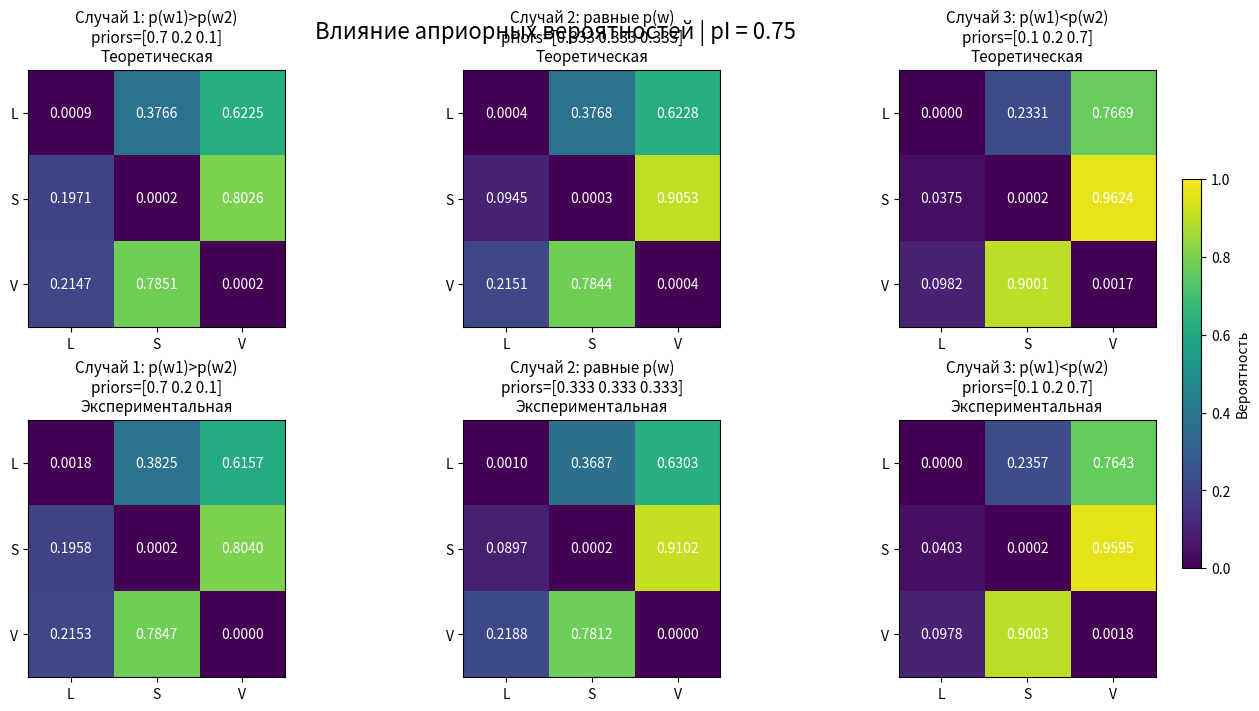
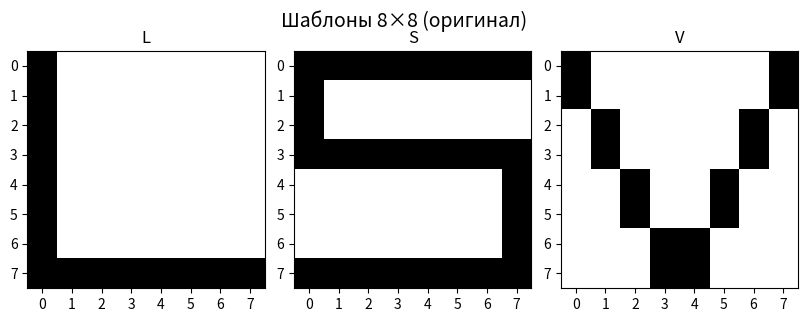
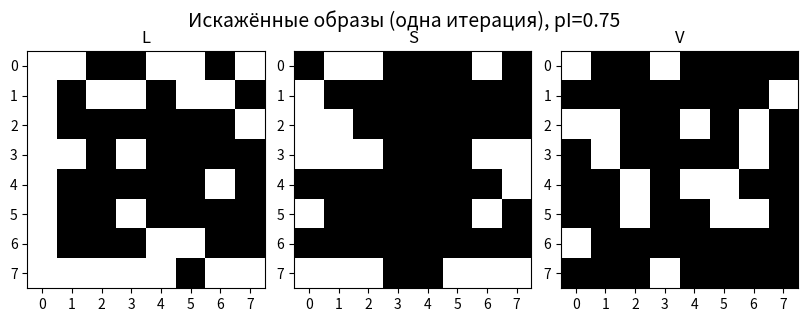

Python code for these plots, in order:
# -*- coding: utf-8 -*-
"""
ЛР-4. Бинарные образы L / S / V, pI = 0.75.
Выводим:
  (1) 3×2 теплокарты матриц ошибок (теор/эксп для трёх наборов априоров),
  (2) исходные 8×8 буквы,
  (3) одну итерацию искажённых образов при pI=0.75.

ВАЖНО: Чтобы результаты соответствовали «классической» методике (как в примере),
в классификаторе используем p_eff = min(p, 1-p). Это даёт то же правило,
что и ML для p ≤ 0.5 (минимизация Хэмминга с учётом априоров), даже если p > 0.5.
"""

import numpy as np
import matplotlib.pyplot as plt

# -----------------------
# Параметры
# -----------------------
pI = 0.75
rng = np.random.default_rng(42)
N_THEOR = 200_000   # на класс
N_EXP   = 6_000     # на класс

# -----------------------
# Буквы L / S / V (8×8)
# -----------------------
L_8x8 = np.array([
    [1,0,0,0,0,0,0,0],
    [1,0,0,0,0,0,0,0],
    [1,0,0,0,0,0,0,0],
    [1,0,0,0,0,0,0,0],
    [1,0,0,0,0,0,0,0],
    [1,0,0,0,0,0,0,0],
    [1,0,0,0,0,0,0,0],
    [1,1,1,1,1,1,1,1],
], dtype=int)

# ТВОЯ версия S
S_8x8 = np.array([
    [1,1,1,1,1,1,1,1],
    [1,0,0,0,0,0,0,0],
    [1,0,0,0,0,0,0,0],
    [1,1,1,1,1,1,1,1],
    [0,0,0,0,0,0,0,1],
    [0,0,0,0,0,0,0,1],
    [0,0,0,0,0,0,0,1],
    [1,1,1,1,1,1,1,1],
], dtype=int)

V_8x8 = np.array([
    [1,0,0,0,0,0,0,1],
    [1,0,0,0,0,0,0,1],
    [0,1,0,0,0,0,1,0],
    [0,1,0,0,0,0,1,0],
    [0,0,1,0,0,1,0,0],
    [0,0,1,0,0,1,0,0],
    [0,0,0,1,1,0,0,0],
    [0,0,0,1,1,0,0,0],
], dtype=int)

class_names = ["L", "S", "V"]
templates = [L_8x8, S_8x8, V_8x8]
T = np.stack([t.reshape(-1).astype(np.uint8) for t in templates], axis=0)  # (3,64)
N_CLASSES, N_BITS = T.shape


# -----------------------
# Утилиты
# -----------------------
def distort_bits(x_bits: np.ndarray, p: float, rng: np.random.Generator) -> np.ndarray:
    flips = rng.random(x_bits.shape) < p
    return x_bits ^ flips.astype(np.uint8)

def hamming_distance(A: np.ndarray, B: np.ndarray) -> np.ndarray:
    xor = np.bitwise_xor(A[:, None, :], B[None, :, :])
    return xor.sum(axis=2)

def classify_map_classic(samples: np.ndarray, templates_vec: np.ndarray,
                         p: float, priors: np.ndarray) -> np.ndarray:
    """
    'Классическое' правило из методички: используем p_eff = min(p, 1-p),
    что приводит к сравнению, пропорциональному МИНИМИЗАЦИИ Хэмминга при p≤0.5.
    Это согласуется с примерами даже когда фактически p>0.5.
    """
    p_eff = min(p, 1.0 - p)
    d = hamming_distance(samples.astype(np.uint8), templates_vec.astype(np.uint8))  # (M,K)
    log1mp, logp = np.log(1.0 - p_eff), np.log(p_eff)
    # чем меньше d, тем больше лог-правдоподобие
    loglik = (N_BITS - d) * log1mp + d * logp
    score = loglik + np.log(priors.reshape(1, -1))
    return np.argmax(score, axis=1)

def confusion_mc(templates_vec: np.ndarray, p: float, priors: np.ndarray,
                 n_per_class: int, rng: np.random.Generator) -> np.ndarray:
    K = templates_vec.shape[0]
    cm = np.zeros((K, K), dtype=np.int64)
    for k in range(K):
        base = np.repeat(templates_vec[k][None, :], n_per_class, axis=0)
        X = distort_bits(base, p, rng)
        yhat = classify_map_classic(X, templates_vec, p, priors)
        for j in range(K):
            cm[k, j] += np.sum(yhat == j)
    cm = cm.astype(float)
    row_sums = cm.sum(axis=1, keepdims=True)
    row_sums[row_sums == 0] = 1.0
    return cm / row_sums

def annotate_heatmap(ax, cm, fmt="{:.4f}"):
    for i in range(cm.shape[0]):
        for j in range(cm.shape[1]):
            ax.text(j, i, fmt.format(cm[i, j]), ha="center", va="center", color="w", fontsize=10)

def plot_cm_grid(cases, cms_theor, cms_exp, class_names, pI):
    fig, axes = plt.subplots(2, 3, figsize=(14, 7), constrained_layout=True)
    fig.suptitle(f"Влияние априорных вероятностей | pI = {pI}", fontsize=16, y=0.98)

    for col, (title, pri) in enumerate(cases):
        ax_t = axes[0, col]
        im1 = ax_t.imshow(cms_theor[col], vmin=0.0, vmax=1.0, cmap="viridis")
        ax_t.set_title(f"{title}\npriors={np.round(pri, 3)}\nТеоретическая", fontsize=11)
        ax_t.set_xticks(range(len(class_names))); ax_t.set_yticks(range(len(class_names)))
        ax_t.set_xticklabels(class_names);        ax_t.set_yticklabels(class_names)
        annotate_heatmap(ax_t, cms_theor[col])

        ax_e = axes[1, col]
        ax_e.imshow(cms_exp[col], vmin=0.0, vmax=1.0, cmap="viridis")
        ax_e.set_title(f"{title}\npriors={np.round(pri, 3)}\nЭкспериментальная", fontsize=11)
        ax_e.set_xticks(range(len(class_names))); ax_e.set_yticks(range(len(class_names)))
        ax_e.set_xticklabels(class_names);        ax_e.set_yticklabels(class_names)
        annotate_heatmap(ax_e, cms_exp[col])

    cbar = fig.colorbar(im1, ax=axes.ravel().tolist(), fraction=0.015, pad=0.02)
    cbar.ax.set_ylabel("Вероятность", rotation=90)
    return fig


# -----------------------
# Основной сценарий
# -----------------------
if __name__ == "__main__":
    np.set_printoptions(precision=3, suppress=True)

    cases = [
        ("Случай 1: p(w1)>p(w2)", np.array([0.7, 0.2, 0.1], dtype=float)),
        ("Случай 2: равные p(w)",  np.array([1/3, 1/3, 1/3], dtype=float)),
        ("Случай 3: p(w1)<p(w2)", np.array([0.1, 0.2, 0.7], dtype=float)),
    ]

    cms_theor, cms_exp = [], []
    for _, pri in cases:
        cms_theor.append(confusion_mc(T, pI, pri, N_THEOR, rng))
        cms_exp.append(  confusion_mc(T, pI, pri, N_EXP,   rng))

    # 1) 3×2 теплокарты
    plot_cm_grid(cases, cms_theor, cms_exp, class_names, pI)

    # 2) исходные буквы
    fig2, axes2 = plt.subplots(1, 3, figsize=(8, 3), constrained_layout=True)
    fig2.suptitle("Шаблоны 8×8 (оригинал)", fontsize=14)
    for ax, name, M in zip(axes2, class_names, templates):
        ax.imshow(M, cmap="gray_r", interpolation="nearest")
        ax.set_title(name); ax.set_xticks(range(8)); ax.set_yticks(range(8))
        ax.grid(False)

    # 3) по одному искажённому экземпляру на класс
    fig3, axes3 = plt.subplots(1, 3, figsize=(8, 3), constrained_layout=True)
    fig3.suptitle(f"Искажённые образы (одна итерация), pI={pI}", fontsize=14)
    for ax, name, vec in zip(axes3, class_names, T):
        distorted_vec = distort_bits(vec, pI, rng)
        ax.imshow(distorted_vec.reshape(8, 8), cmap="gray_r", interpolation="nearest")
        ax.set_title(name); ax.set_xticks(range(8)); ax.set_yticks(range(8))
        ax.grid(False)

    plt.show()
